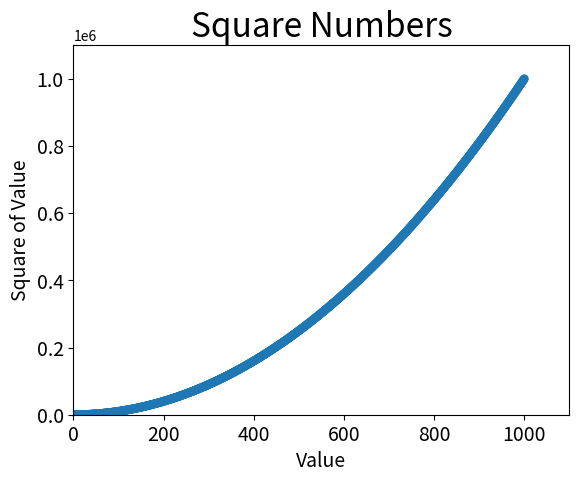

The matplotlib source for this figure:
import matplotlib.pyplot as plt

x_values = list(range(1, 1001))
y_values = [x**2 for x in x_values]

plt.scatter(x_values, y_values, edgecolor='none', s=40)

# Set chart title and label axes
plt.title("Square Numbers", fontsize=24)
plt.xlabel("Value", fontsize=14)
plt.ylabel("Square of Value", fontsize=14)

# Set size of tick labels
plt.tick_params(axis='both', which='major', labelsize=14)

# Set the range for each axis
plt.axis([0, 1100, 0, 1100000])

plt.show()
